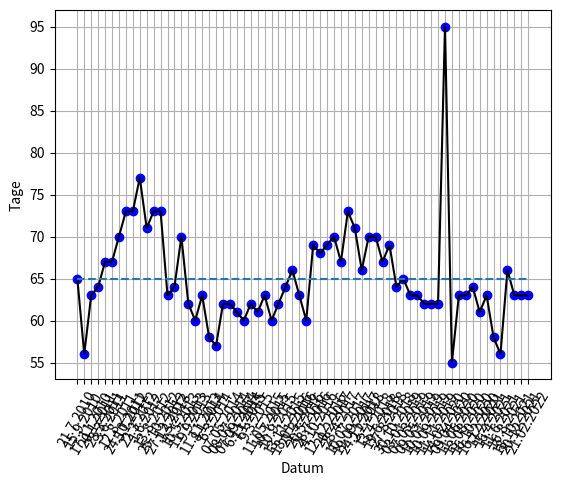

Source code (Python):
from datetime import datetime
from datetime import timedelta
from matplotlib import pyplot as plt
import numpy as np

dates = [
"21.7.2010",
"15.9.2010",
"17.11.2010",
"20.1.2011",
"28.3.2011",
"3.6.2011",
"12.8.2011",
"24.10.2011",
"5.1.2012",
"22.3.2012",
"1.6.2012",
"13.8.2012",
"25.10.2012",
"27.12.2012",
"1.3.2013",
"10.5.2013",
"11.7.2013",
"9.9.2013",
"11.11.2013",
"8.1.2014",
"6.3.2014",
"07.05.2014",
"08.07.2014",
"07.09.2014",
"6.11.2014",
"7.1.2015",
"9.3.2015",
"11.05.2015",
"10.7.2015",
"10.9.2015",
"13.11.2015",
"18.01.2016",
"21.3.2016",
"20.5.2016",
"28.7.2016",
"4.10.2016",
"12.12.2016",
"20.2.2017",
"28.4.2017",
"10.07.2017",
"19.09.2017",
"24.11.2017",
"2.2.2018",
"13.4.2018",
"19.6.2018",
"27.8.2018",
"30.10.2018",
"03.01.2019",
"07.03.2019",
"09.05.2019",
"10.07.2019",
"10.09.2019",
"11.11.2019",
"14.02.2020",
"09.04.2020",
"11.06.2020",
"13.08.2020",
"16.10.2020",
"16.12.2020",
"17.2.2021",
"16.4.2021",
"11.6.2021",
"16.8.2021",
"18.10.2021",
"20.12.2021"
]

date_format = "%d.%m.%Y"
days_between = 63
last = dates[-1]

last_date = datetime.strptime(last,date_format) 
print("Last:{a}".format(a=datetime.strftime(last_date, date_format )))
nd = last_date + timedelta(days=days_between) 
next_date = datetime.strftime(nd, date_format)
print("Next(+{a}days)=>{b}".format(a=days_between,b=next_date))
 
dates.append(next_date)

k = [
        (datetime.strptime(date, date_format) -
            datetime.strptime(dates[i-1], date_format)).days
        for i, date in enumerate(dates)
        if i> 0
    ]

k.insert(0, int(sum(k) / len(k)))
print(k)


#a = np.arange(0, len(dates))
plt.plot(dates, k, "bo", dates, k, "k")
plt.plot(dates, [k[0]]*len(k), label="AVG", linestyle="--")
#plt.bar(dates, k)
plt.xlabel("Datum")
plt.ylabel("Tage")
plt.xticks(rotation=60)
plt.grid(True)

plt.show()
